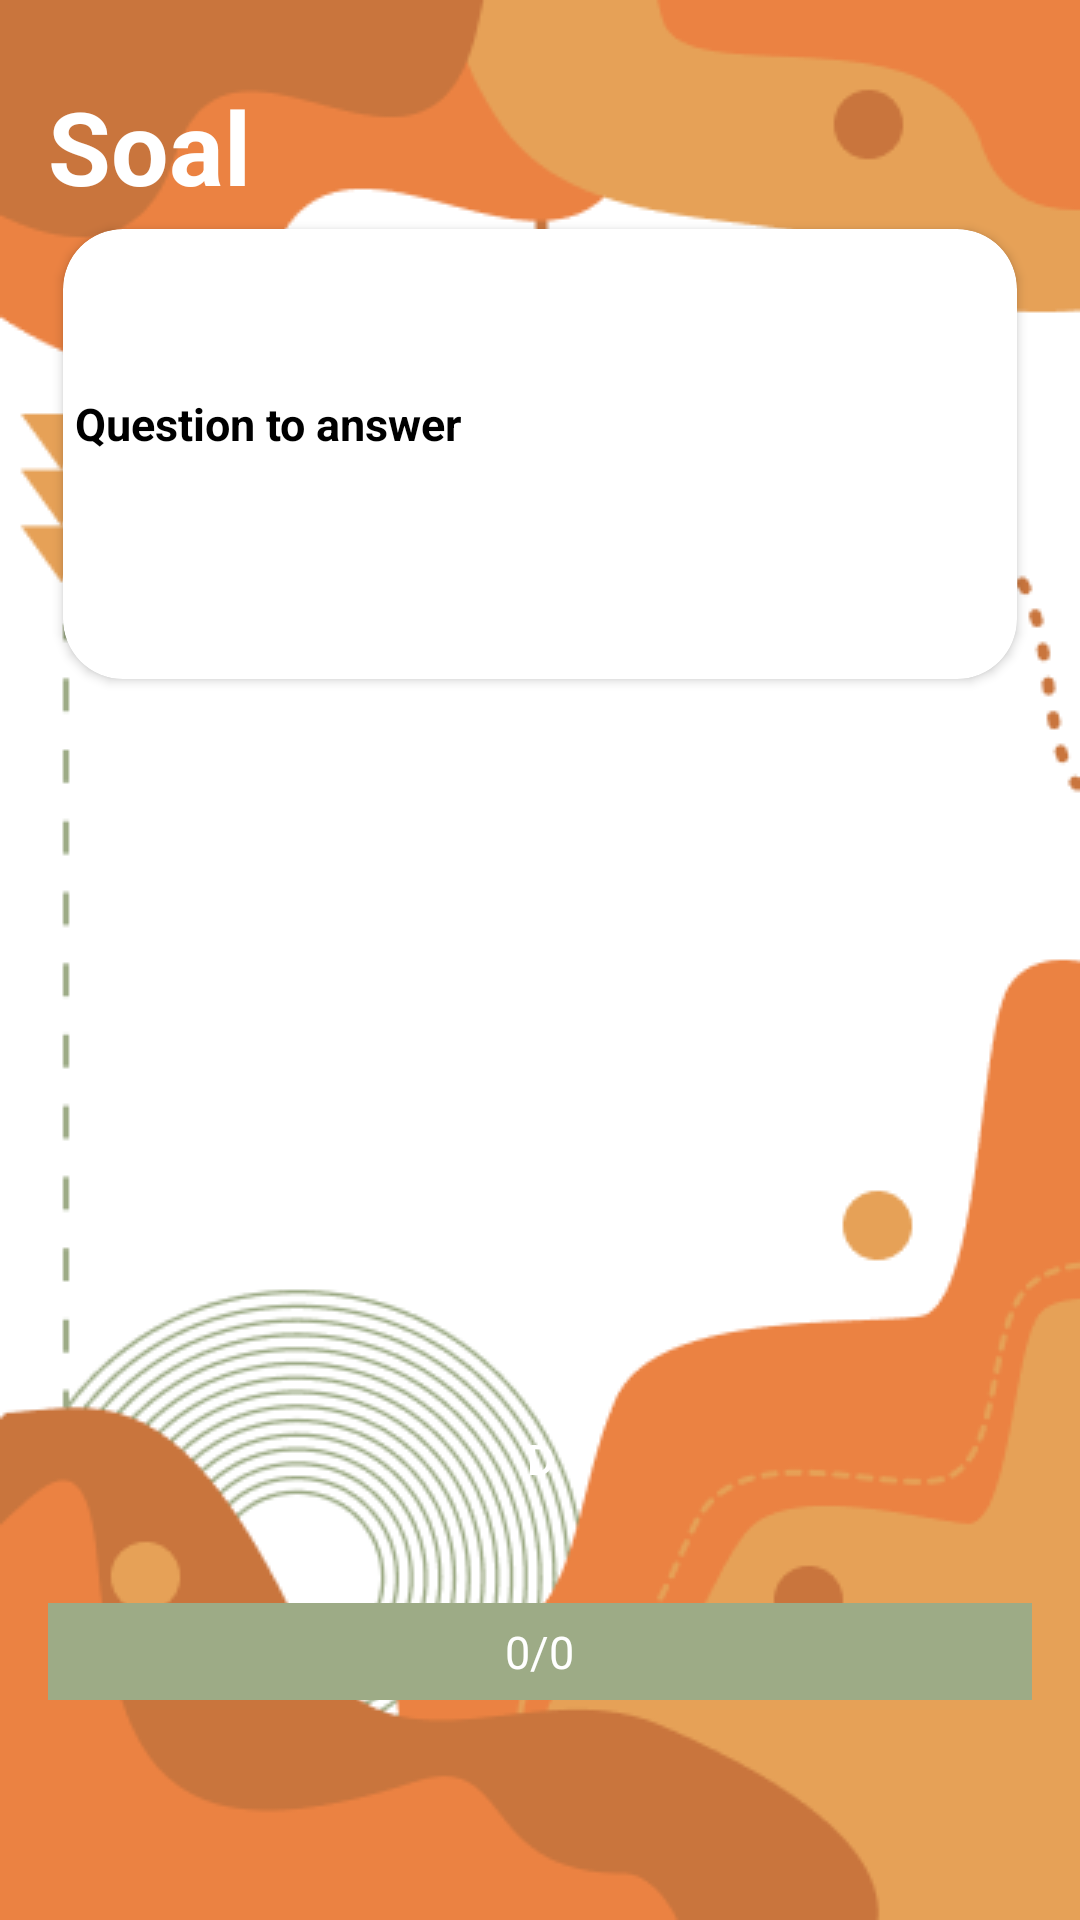

Write the Android layout XML for this screen, with the resource values it uses.
<!-- AndroidManifest.xml: application theme Theme.QuizInggris.NoActionBar -->
<!-- res/layout/activity_easy.xml -->
<?xml version="1.0" encoding="utf-8"?>
<LinearLayout xmlns:android="http://schemas.android.com/apk/res/android"
    xmlns:tools="http://schemas.android.com/tools"
    xmlns:app="http://schemas.android.com/apk/res-auto"
    android:id="@+id/activity_quiz"
    android:layout_width="match_parent"
    android:layout_height="match_parent"
    android:paddingBottom="16dp"
    android:paddingLeft="16dp"
    android:paddingRight="16dp"
    android:paddingTop="16dp"
    android:orientation="vertical"
    android:background="@drawable/bg">

    <TextView
        android:layout_marginTop="10dp"
        android:id="@+id/nosoal"
        android:layout_width="wrap_content"
        android:layout_height="wrap_content"
        android:textAppearance="@style/TextAppearance.AppCompat.Display1"
        android:textStyle="bold"
        android:textColor="@color/white"
        android:text="Soal" />

    <androidx.cardview.widget.CardView
        android:layout_width="match_parent"
        android:layout_height="150dp"
        android:layout_margin="5dp"
        android:elevation="20dp"
        app:cardCornerRadius="20dp"
        app:cardBackgroundColor="#FFFF">
    <TextView
        android:layout_width="match_parent"
        android:layout_height="wrap_content"
        android:text="Question to answer"
        android:textSize="15sp"
        android:textStyle="bold"
        android:padding="4dp"
        android:layout_gravity="center"
        android:layout_marginBottom="10dp"
        android:textColor="@color/black"
        android:id="@+id/question"/>
    </androidx.cardview.widget.CardView>
    <Button
        android:layout_width="match_parent"
        android:layout_height="wrap_content"
        android:text="A"
        android:layout_marginTop="15dp"
        android:background="@drawable/cusbut"
        android:textColor="#FFFF"
        android:padding="8dp"
        android:onClick="onClick"
        android:layout_marginBottom="24dp"
        android:id="@+id/choice1"/>

    <Button
        android:layout_width="match_parent"
        android:layout_height="wrap_content"
        android:text="B"
        android:background="@drawable/cusbut"
        android:textColor="#FFFF"
        android:padding="8dp"
        android:onClick="onClick"
        android:layout_marginBottom="24dp"
        android:id="@+id/choice2"/>

    <Button
        android:layout_width="match_parent"
        android:layout_height="wrap_content"
        android:text="C"
        android:background="@drawable/cusbut"
        android:textColor="#FFFF"
        android:padding="8dp"
        android:onClick="onClick"
        android:layout_marginBottom="24dp"
        android:id="@+id/choice3"/>

    <Button
        android:layout_width="match_parent"
        android:layout_height="wrap_content"
        android:text="D"
        android:background="@drawable/cusbut"
        android:textColor="#FFFF"
        android:padding="8dp"
        android:layout_marginBottom="24dp"
        android:id="@+id/choice4"
        android:onClick="onClick" />

    <RelativeLayout
        android:layout_width="match_parent"
        android:layout_height="wrap_content"
        android:padding="6dp"
        android:layout_gravity="center_horizontal"
        android:background="#9DAB86">

        <TextView
            android:id="@+id/score"
            android:layout_width="wrap_content"
            android:layout_height="wrap_content"
            android:layout_centerHorizontal="true"
            android:text="0/0"
            android:textColor="#fff"
            android:textSize="15dp" />
    </RelativeLayout>

    <Button
        android:layout_width="150dp"
        android:layout_height="wrap_content"
        android:text="NEXT"
        android:layout_gravity="center"
        android:layout_marginTop="25dp"
        android:background="@drawable/cusbut"
        android:textColor="#FFFF"
        android:padding="8dp"
        android:onClick="onClick"
        android:layout_marginBottom="24dp"
        android:id="@+id/next"/>
</LinearLayout>
<!-- resources referenced by this layout -->
<resources>
  <color name="black">#FF000000</color>
  <color name="white">#FFFFFFFF</color>
  <!-- drawable bg: png bitmap (drawable, 30218 bytes) -->
  <style name="Theme.QuizInggris.NoActionBar" parent="Theme.AppCompat.Light.DarkActionBar">
      <item name="windowActionBar">false</item>
      <item name="windowNoTitle">true</item>
      <item name="android:windowFullscreen">true</item>
      </style>
</resources>
